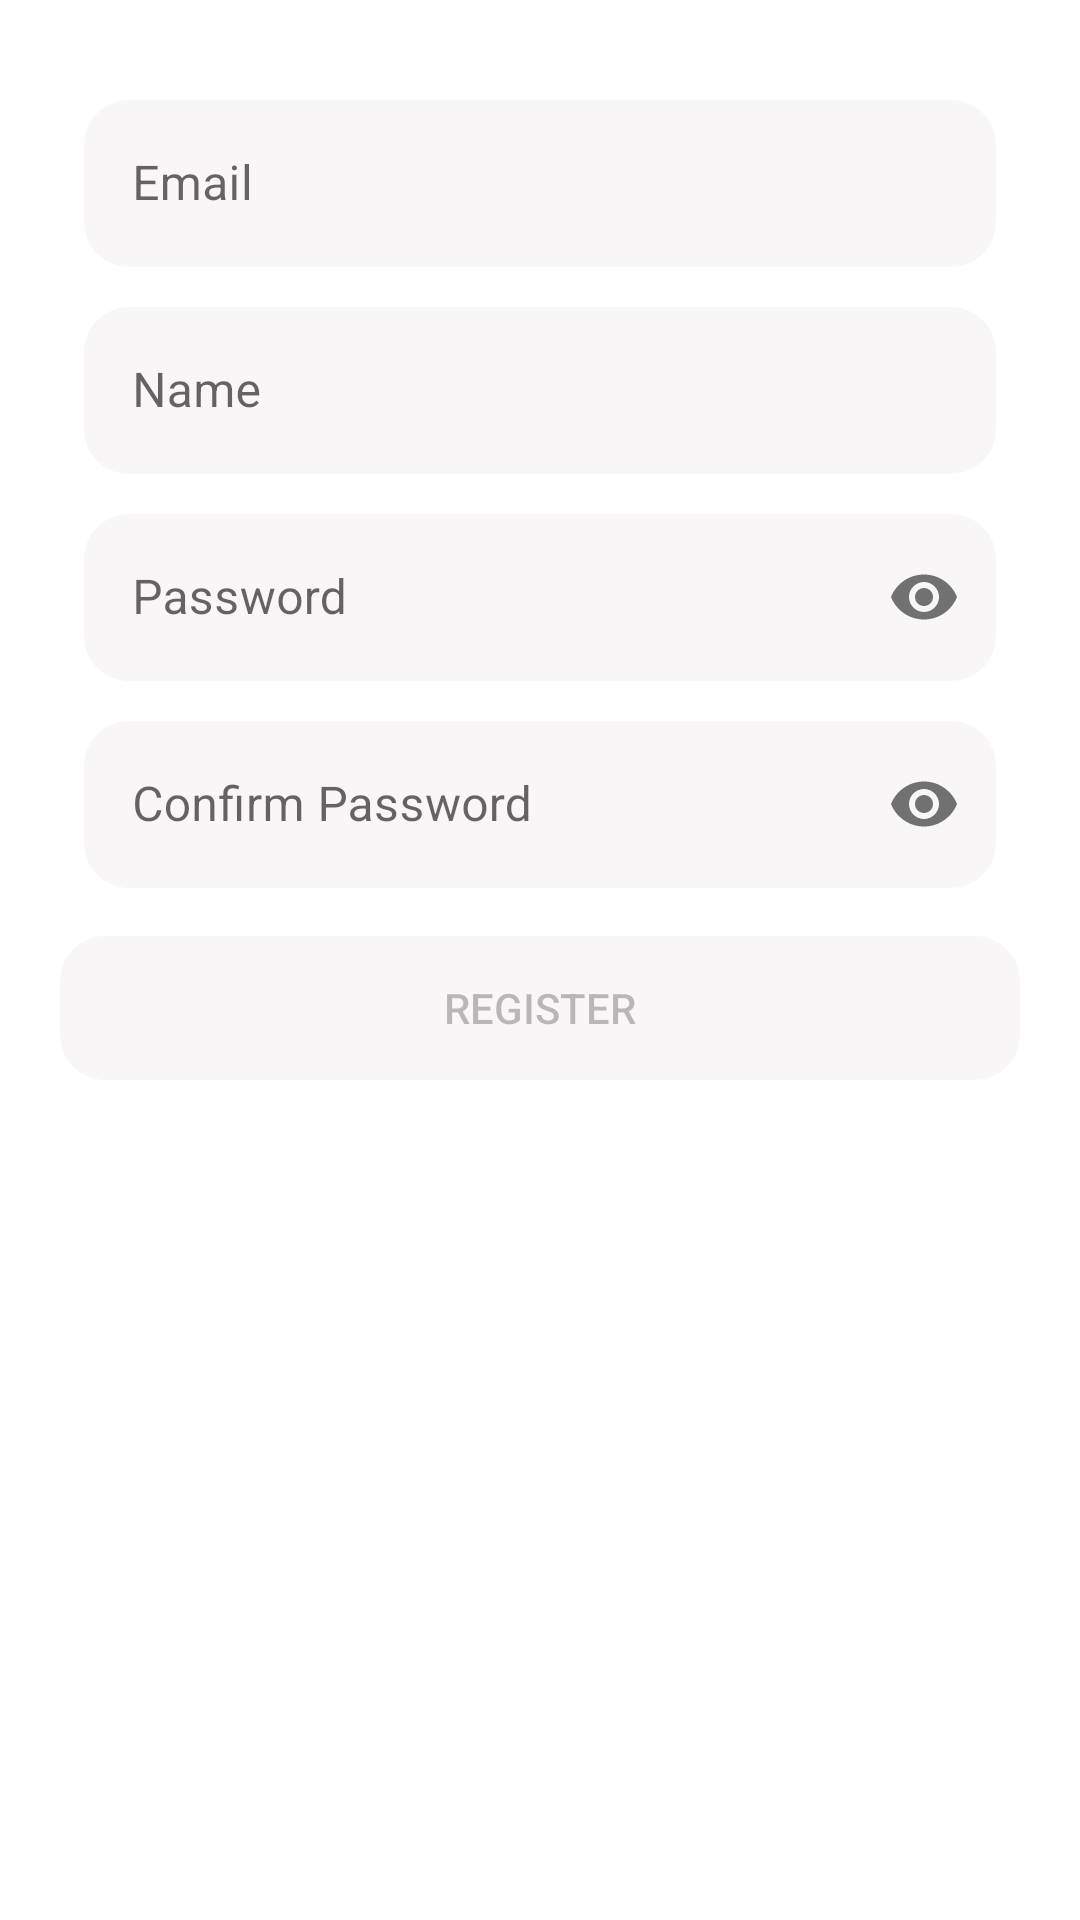

The Android layout XML behind this screen, and the referenced resources:
<!-- AndroidManifest.xml: application theme Theme.RoadDamageDetector -->
<!-- res/layout/activity_register.xml -->
<?xml version="1.0" encoding="utf-8"?>
<androidx.constraintlayout.widget.ConstraintLayout xmlns:android="http://schemas.android.com/apk/res/android"
    xmlns:app="http://schemas.android.com/apk/res-auto"
    xmlns:tools="http://schemas.android.com/tools"
    android:layout_width="match_parent"
    android:layout_height="match_parent"
    android:padding="20dp"
    tools:context=".ui.RegisterActivity">

    <com.google.android.material.textfield.TextInputLayout
        android:id="@+id/til_email"
        style="@style/Widget.MaterialComponents.TextInputLayout.OutlinedBox"
        android:layout_width="match_parent"
        android:layout_height="wrap_content"
        android:layout_margin="8dp"
        android:hint="@string/email"
        app:layout_constraintEnd_toEndOf="parent"
        app:layout_constraintStart_toStartOf="parent"
        app:layout_constraintTop_toTopOf="parent">

        <com.google.android.material.textfield.TextInputEditText
            android:id="@+id/ed_email"
            android:layout_width="match_parent"
            android:layout_height="wrap_content"
            android:inputType="textEmailAddress"
            android:maxLines="1"
            android:lines="1"
            android:background="@drawable/rounded_edittext"/>
    </com.google.android.material.textfield.TextInputLayout>


    <com.google.android.material.textfield.TextInputLayout
        android:id="@+id/til_name"
        style="@style/Widget.MaterialComponents.TextInputLayout.OutlinedBox"
        android:layout_width="match_parent"
        android:layout_height="wrap_content"
        android:layout_margin="8dp"
        android:hint="@string/name"
        app:layout_constraintEnd_toEndOf="parent"
        app:layout_constraintStart_toStartOf="parent"
        app:layout_constraintTop_toBottomOf="@id/til_email">

        <com.google.android.material.textfield.TextInputEditText
            android:id="@+id/ed_name"
            android:layout_width="match_parent"
            android:layout_height="wrap_content"
            android:inputType="textPersonName"
            android:lines="1"
            android:maxLines="1"
            android:background="@drawable/rounded_edittext"/>

    </com.google.android.material.textfield.TextInputLayout>

    <com.google.android.material.textfield.TextInputLayout
        android:id="@+id/til_password"
        style="@style/Widget.MaterialComponents.TextInputLayout.OutlinedBox"
        android:layout_width="match_parent"
        android:layout_height="wrap_content"
        android:layout_margin="8dp"
        android:hint="@string/password"
        app:layout_constraintEnd_toEndOf="parent"
        app:layout_constraintStart_toStartOf="parent"
        app:layout_constraintTop_toBottomOf="@+id/til_name"
        app:passwordToggleEnabled="true">

        <com.google.android.material.textfield.TextInputEditText
            android:id="@+id/ed_password"
            android:layout_width="match_parent"
            android:layout_height="wrap_content"
            android:inputType="textPassword"
            android:maxLines="1"
            android:lines="1"
            android:background="@drawable/rounded_edittext"/>

    </com.google.android.material.textfield.TextInputLayout>

    <com.google.android.material.textfield.TextInputLayout
        android:id="@+id/til_confirm_password"
        style="@style/Widget.MaterialComponents.TextInputLayout.OutlinedBox"
        android:layout_width="match_parent"
        android:layout_height="wrap_content"
        android:layout_margin="8dp"
        android:hint="@string/confirm_password"
        app:layout_constraintEnd_toEndOf="parent"
        app:layout_constraintStart_toStartOf="parent"
        app:layout_constraintTop_toBottomOf="@+id/til_password"
        app:passwordToggleEnabled="true">

        <com.google.android.material.textfield.TextInputEditText
            android:id="@+id/ed_confirm_password"
            android:layout_width="match_parent"
            android:layout_height="wrap_content"
            android:inputType="textPassword"
            android:maxLines="1"
            android:lines="1"
            android:background="@drawable/rounded_edittext"/>

    </com.google.android.material.textfield.TextInputLayout>

    <Button
        android:id="@+id/btn_register"
        android:layout_width="match_parent"
        android:layout_height="wrap_content"
        android:layout_marginTop="16dp"
        android:background="@drawable/rounded_edittext"
        android:enabled="false"
        android:text="@string/register"
        app:layout_constraintEnd_toEndOf="parent"
        app:layout_constraintStart_toStartOf="parent"
        app:layout_constraintTop_toBottomOf="@+id/til_confirm_password" />

</androidx.constraintlayout.widget.ConstraintLayout>
<!-- resources referenced by this layout -->
<resources>
  <!-- drawable rounded_edittext (drawable) -->
  <?xml version="1.0" encoding="utf-8"?>
  <shape xmlns:android="http://schemas.android.com/apk/res/android"
      android:shape="rectangle"
      android:padding="10dp">
  
      <solid android:color="#f9f6f7" />
      <corners
          android:bottomRightRadius="15dp"
          android:bottomLeftRadius="15dp"
          android:topLeftRadius="15dp"
          android:topRightRadius="15dp" />
  </shape>
  <string name="confirm_password">Confirm Password</string>
  <string name="email">Email</string>
  <string name="name">Name</string>
  <string name="password">Password</string>
  <string name="register">Register</string>
  <style name="Theme.RoadDamageDetector" parent="Theme.MaterialComponents.DayNight.DarkActionBar">
          
          <item name="colorPrimary">@color/dark_blue</item>
          <item name="colorPrimaryVariant">@color/dark_blue</item>
          <item name="colorOnPrimary">@color/white</item>
          
          <item name="colorSecondary">@color/teal_200</item>
          <item name="colorSecondaryVariant">@color/teal_700</item>
          <item name="colorOnSecondary">@color/black</item>
          
          <item name="android:statusBarColor" tools:targetApi="l">?attr/colorPrimaryVariant</item>
          
      </style>
  <color name="dark_blue">#14274e</color>
  <color name="white">#FFFFFFFF</color>
  <color name="teal_200">#FF03DAC5</color>
  <color name="teal_700">#FF018786</color>
  <color name="black">#0c0c0c</color>
</resources>
